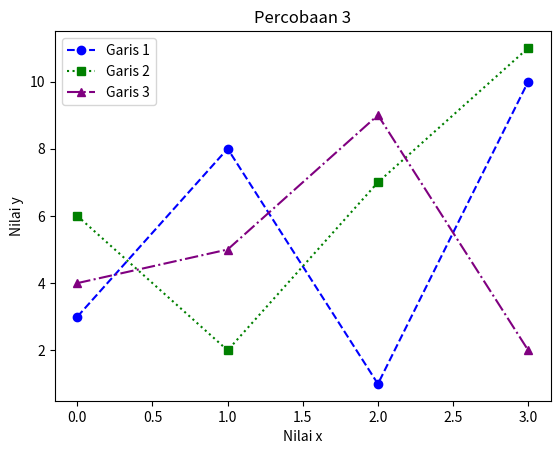

Write Python code to recreate this figure.
import matplotlib.pyplot as plt
import numpy as np

y1 = np.array([3, 8, 1, 10])
y2 = np.array([6, 2, 7, 11])
y3 = np.array([4, 5, 9, 2])  # Garis ketiga

# Membuat plot untuk garis y1, y2, dan y3 dengan warna dan corak yang berbeda
plt.plot(y1, label='Garis 1', color='blue', linestyle='dashed', marker='o')
plt.plot(y2, label='Garis 2', color='green', linestyle='dotted', marker='s')
plt.plot(y3, label='Garis 3', color='purple', linestyle='dashdot', marker='^')

# Menambahkan judul dan label sumbu
plt.title('Percobaan 3')
plt.xlabel('Nilai x')
plt.ylabel('Nilai y')

# Menambahkan keterangan (legend)
plt.legend()

# Menampilkan plot
plt.show()